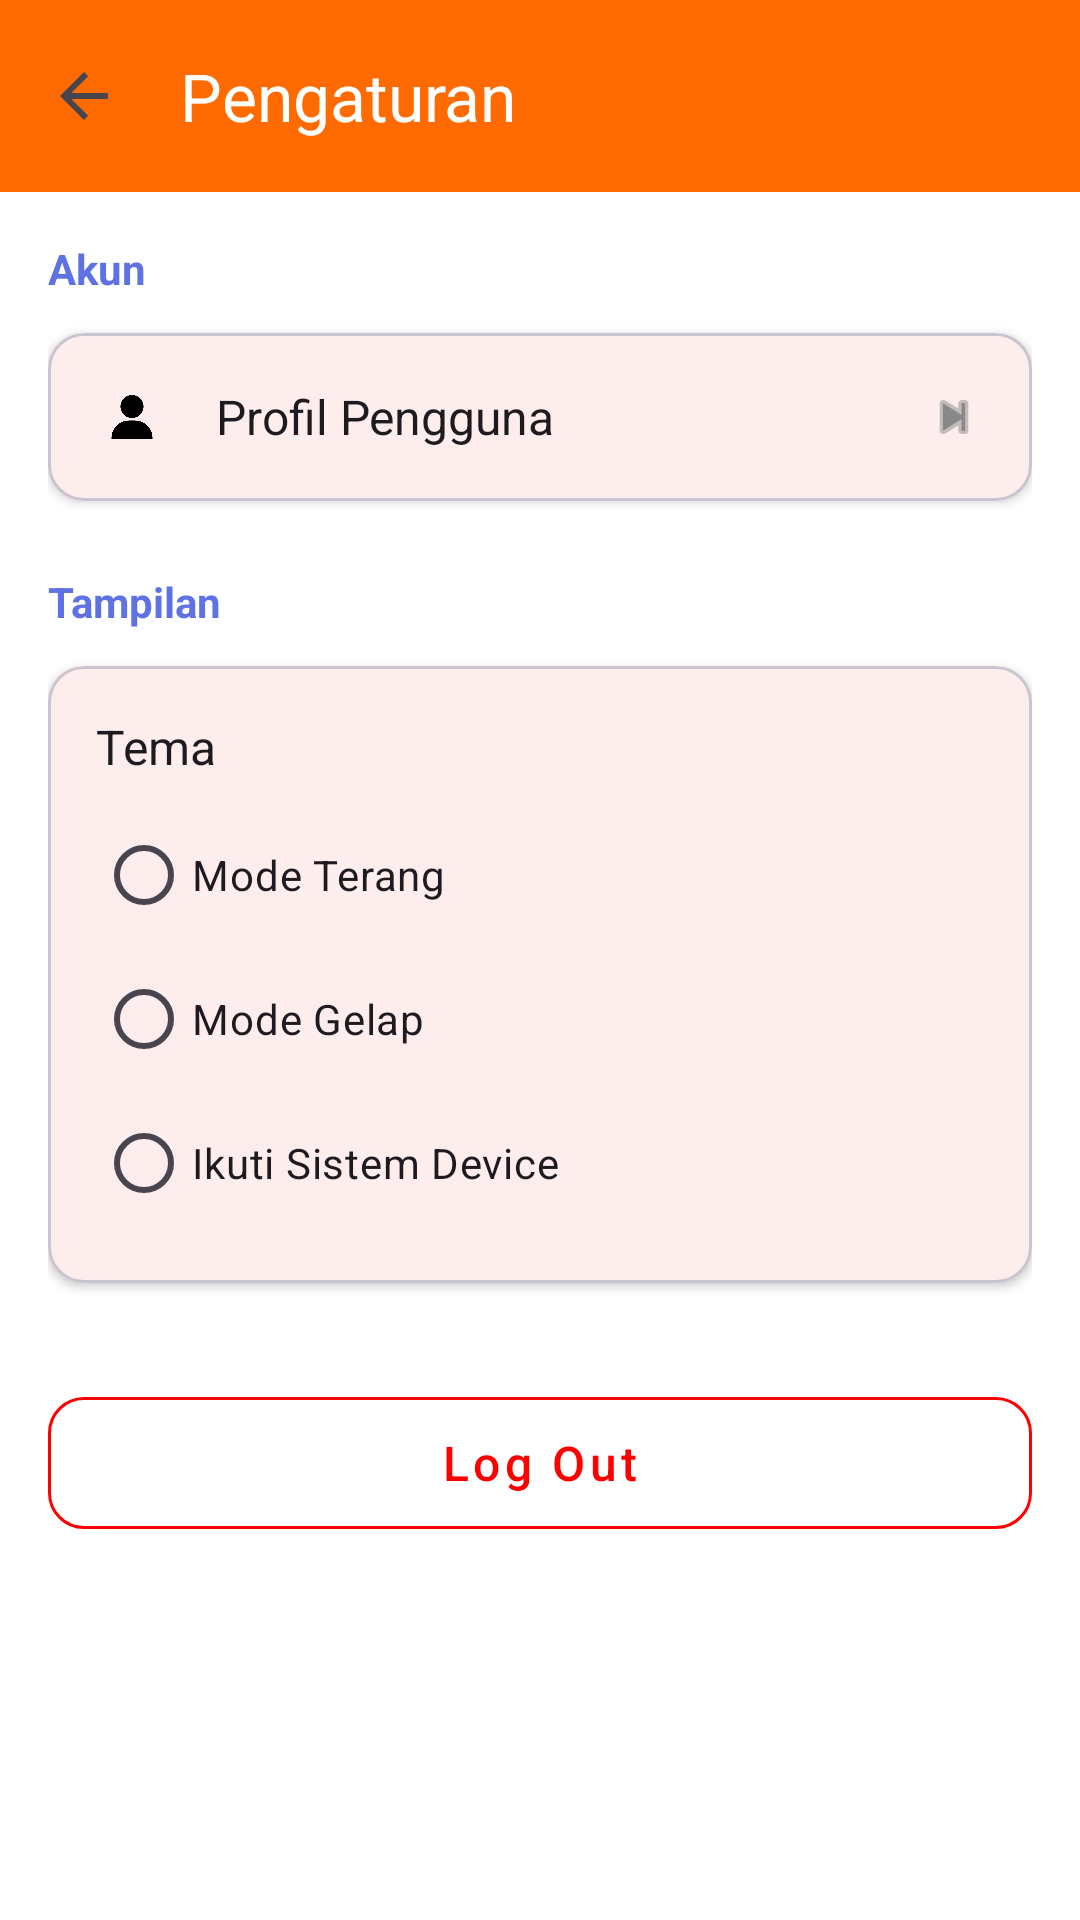

Produce the Android XML layout that renders to this screen, including the resource entries it uses.
<!-- AndroidManifest.xml: application theme Theme.RABU -->
<!-- res/layout/activity_settings.xml -->
<?xml version="1.0" encoding="utf-8"?>
<LinearLayout xmlns:android="http://schemas.android.com/apk/res/android"
    xmlns:app="http://schemas.android.com/apk/res-auto"
    android:layout_width="match_parent"
    android:layout_height="match_parent"
    android:orientation="vertical"
    android:background="?android:attr/windowBackground"
    android:fitsSystemWindows="true">

    

    <com.google.android.material.appbar.AppBarLayout
        android:layout_width="match_parent"
        android:layout_height="wrap_content"
        android:background="@color/primary_orange"
        app:liftOnScroll="false"
        app:elevation="0dp"
        android:stateListAnimator="@null">

        <androidx.appcompat.widget.Toolbar
            android:id="@+id/toolbarSettings"
            android:layout_width="match_parent"
            android:layout_height="?attr/actionBarSize"
            android:background="@color/primary_orange"
            app:title="Pengaturan"
            app:titleTextColor="@color/white"
            app:navigationIcon="?attr/homeAsUpIndicator"
            app:navigationIconTint="@color/white" />

    </com.google.android.material.appbar.AppBarLayout>

    <androidx.core.widget.NestedScrollView
        android:layout_width="match_parent"
        android:layout_height="match_parent">

        <LinearLayout
            android:layout_width="match_parent"
            android:layout_height="wrap_content"
            android:orientation="vertical"
            android:padding="16dp">

            <TextView
                android:layout_width="wrap_content"
                android:layout_height="wrap_content"
                android:text="Akun"
                android:textStyle="bold"
                android:textColor="#5E72E4"
                android:layout_marginBottom="12dp" />

            
            <com.google.android.material.card.MaterialCardView
                android:id="@+id/cvGoToProfile"
                android:layout_width="match_parent"
                android:layout_height="wrap_content"
                app:cardCornerRadius="12dp"
                app:cardElevation="2dp"
                android:layout_marginBottom="24dp"
                android:clickable="true"
                android:focusable="true"
                app:cardBackgroundColor="?attr/colorSurface">

                <LinearLayout
                    android:layout_width="match_parent"
                    android:layout_height="wrap_content"
                    android:orientation="horizontal"
                    android:padding="16dp"
                    android:gravity="center_vertical">

                    <ImageView
                        android:layout_width="24dp"
                        android:layout_height="24dp"
                        android:src="@drawable/profile" />

                    <TextView
                        android:layout_width="0dp"
                        android:layout_height="wrap_content"
                        android:layout_weight="1"
                        android:layout_marginStart="16dp"
                        android:text="Profil Pengguna"
                        android:textSize="16sp"
                        android:textColor="?attr/colorOnSurface" />

                    <ImageView
                        android:layout_width="20dp"
                        android:layout_height="20dp"
                        android:src="@android:drawable/ic_media_next"
                        app:tint="#888888" />
                </LinearLayout>
            </com.google.android.material.card.MaterialCardView>

            <TextView
                android:layout_width="wrap_content"
                android:layout_height="wrap_content"
                android:text="Tampilan"
                android:textStyle="bold"
                android:textColor="#5E72E4"
                android:layout_marginBottom="12dp" />

            
            <com.google.android.material.card.MaterialCardView
                android:layout_width="match_parent"
                android:layout_height="wrap_content"
                app:cardCornerRadius="12dp"
                app:cardElevation="2dp"
                app:cardBackgroundColor="?attr/colorSurface">

                <LinearLayout
                    android:layout_width="match_parent"
                    android:layout_height="wrap_content"
                    android:orientation="vertical"
                    android:padding="16dp">

                    <TextView
                        android:layout_width="wrap_content"
                        android:layout_height="wrap_content"
                        android:text="Tema"
                        android:textSize="16sp"
                        android:textColor="?attr/colorOnSurface"
                        android:layout_marginBottom="8dp" />

                    <RadioGroup
                        android:id="@+id/rgThemeMode"
                        android:layout_width="match_parent"
                        android:layout_height="wrap_content">

                        <RadioButton
                            android:id="@+id/rbThemeLight"
                            android:layout_width="match_parent"
                            android:layout_height="wrap_content"
                            android:text="Mode Terang"
                            android:textColor="?attr/colorOnSurface" />

                        <RadioButton
                            android:id="@+id/rbThemeDark"
                            android:layout_width="match_parent"
                            android:layout_height="wrap_content"
                            android:text="Mode Gelap"
                            android:textColor="?attr/colorOnSurface" />

                        <RadioButton
                            android:id="@+id/rbThemeSystem"
                            android:layout_width="match_parent"
                            android:layout_height="wrap_content"
                            android:text="Ikuti Sistem Device"
                            android:textColor="?attr/colorOnSurface" />
                    </RadioGroup>
                </LinearLayout>
            </com.google.android.material.card.MaterialCardView>

            
            <com.google.android.material.button.MaterialButton
                android:id="@+id/btnLogout"
                style="@style/Widget.MaterialComponents.Button.OutlinedButton"
                android:layout_width="match_parent"
                android:layout_height="56dp"
                android:layout_marginTop="32dp"
                android:text="Log Out"
                android:textColor="#FF0000"
                android:textAllCaps="false"
                android:textSize="16sp"
                app:strokeColor="#FF0000"
                app:cornerRadius="12dp" />

        </LinearLayout>
    </androidx.core.widget.NestedScrollView>

</LinearLayout>
<!-- resources referenced by this layout -->
<resources>
  <color name="primary_orange">#FF6B00</color>
  <color name="white">#FFFFFF</color>
  <!-- drawable profile: png bitmap (drawable, 30208 bytes) -->
  <style name="Theme.RABU" parent="Base.Theme.RABU" />
  <style name="Base.Theme.RABU" parent="Theme.Material3.DayNight.NoActionBar">
          
          <item name="colorPrimary">@color/primary_orange</item>
          <item name="colorPrimaryVariant">@color/primary_orange_dark</item>
          <item name="colorSecondary">@color/primary_orange_light</item>
  
          
          <item name="android:statusBarColor">@color/app_background</item>
          <item name="android:windowLightStatusBar">true</item>
  
          
          <item name="android:windowBackground">@color/app_background</item>
      </style>
  <color name="primary_orange_dark">#E65100</color>
  <color name="primary_orange_light">#FFB74D</color>
  <color name="app_background">#FFFFFF</color>
</resources>
